Run: headless pygame with SDL's dummy video driver; simulated clock (each Clock.tick advances the game by its frame time, no real sleeping); random seed 0; keys injected as events and as key.get_pressed() state; no mouse input.
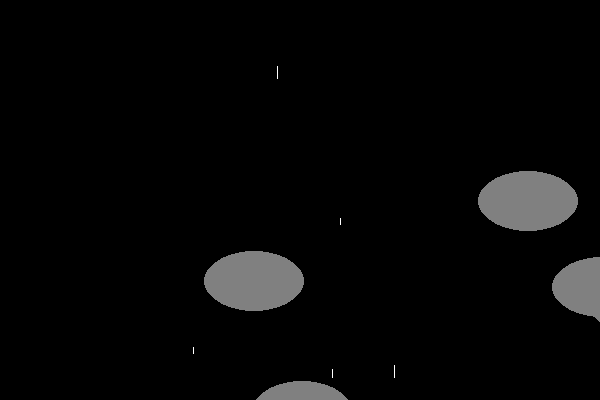
Frame 1 of 4 · flips 1–60 · no input
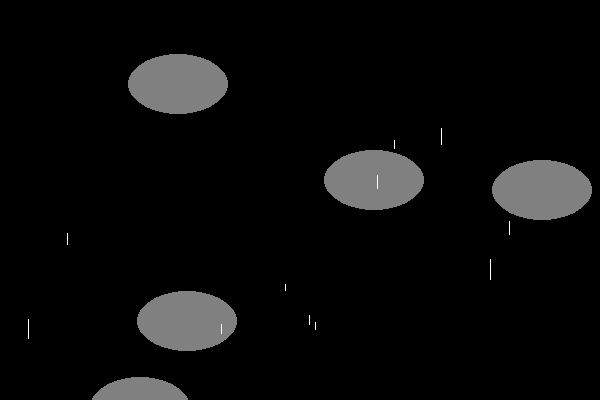
Frame 2 of 4 · flips 61–180 · tapped SPACE, RETURN · held RIGHT (→), D
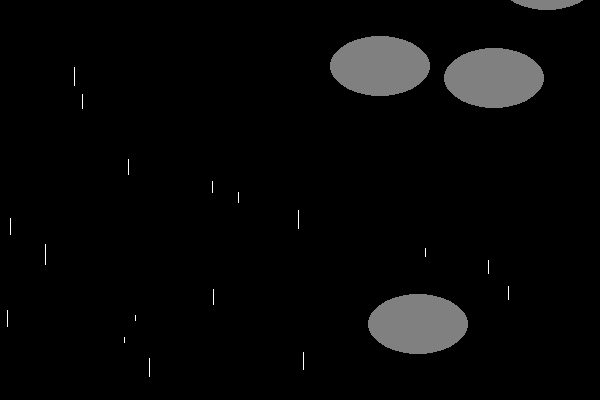
Frame 3 of 4 · flips 181–300 · held DOWN (↓), S
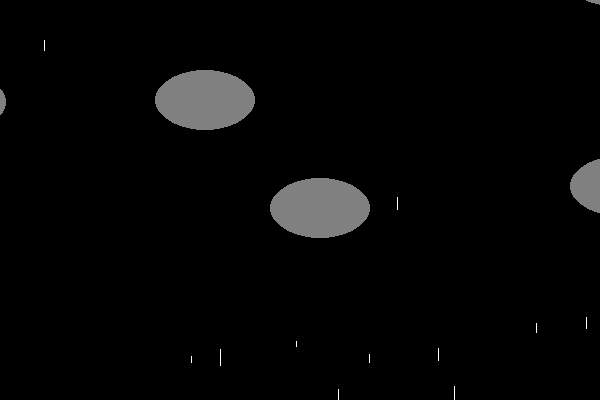
Frame 4 of 4 · flips 301–420 · held LEFT (←), A, UP (↑), W

The pygame program that drew these frames:

import pygame
import random

# Initialisation de Pygame
pygame.init()

# Dimensions de la fenêtre
screen_width = 600
screen_height = 400

# Couleurs
white = (255, 255, 255)
gray = (128, 128, 128)
yellow = (255, 255, 0)

# Classe pour représenter un nuage
class Cloud:
    def __init__(self):
        self.rect = pygame.Rect(random.randint(0, screen_width - 100), random.randint(0, screen_height - 100), 100, 60)
        self.speed_x = random.randint(1, 3)
        self.speed_y = random.randint(1, 3)

    def update(self):
        self.rect.x += self.speed_x
        self.rect.y += self.speed_y

        if self.rect.left > screen_width:
            self.rect.right = 0
        if self.rect.top > screen_height:
            self.rect.bottom = 0

    def draw(self, screen):
        pygame.draw.ellipse(screen, gray, self.rect)

# Classe pour représenter une goutte de pluie
class Raindrop:
    def __init__(self, x, y):
        self.x = x
        self.y = y
        self.length = random.randint(5, 20)
        self.speed = random.randint(5, 10)

    def update(self):
        self.y += self.speed

    def draw(self, screen):
        pygame.draw.line(screen, white, (self.x, self.y), (self.x, self.y + self.length), 1)

# Classe pour représenter un éclair
class Lightning:
    def __init__(self):
        self.rect = pygame.Rect(random.randint(0, screen_width - 50), random.randint(0, 100), 50, 150)
        self.timer = 0

    def show(self, screen):
        if self.timer < 10:
            pygame.draw.rect(screen, yellow, self.rect)

    def update(self):
        self.timer += 1

# Initialisation de la fenêtre
screen = pygame.display.set_mode((screen_width, screen_height))
pygame.display.set_caption("Système météorologique interactif")

# Création des objets météorologiques
clouds = [Cloud() for _ in range(5)]
raindrops = []
lightning = Lightning()

# Boucle principale du jeu
running = True
clock = pygame.time.Clock()

while running:
    # Gestion des événements
    for event in pygame.event.get():
        if event.type == pygame.QUIT:
            running = False

    # Mise à jour des objets météorologiques
    for cloud in clouds:
        cloud.update()

    for drop in raindrops:
        drop.update()

    lightning.update()

    # Génération de nouvelles gouttes de pluie
    if random.randint(0, 10) < 3:
        x = random.randint(0, screen_width)
        y = random.randint(0, screen_height)
        raindrops.append(Raindrop(x, y))

    # Effacer l'écran
    screen.fill((0, 0, 0))

    # Dessiner les objets météorologiques
    for cloud in clouds:
        cloud.draw(screen)

    for drop in raindrops:
        drop.draw(screen)

    lightning.show(screen)

    # Rafraîchir l'écran
    pygame.display.flip()
    clock.tick(60)

# Fermeture de Pygame
pygame.quit()
